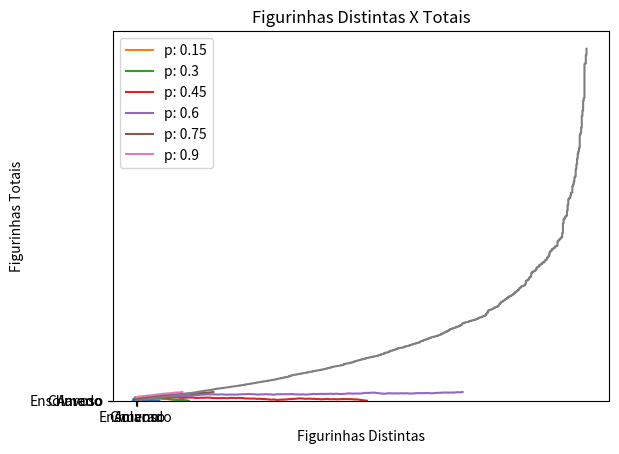

The matplotlib source for this figure:
# Bibliotecas Utilizadas:
import numpy as np
import matplotlib.pyplot as plt
import math

# Matriz de probabilidade de transição:
P_clima = [
    [.6, .3, .1],
    [.3, .4, .3],
    [.1, .3, .6]
]

# Inicialização de variáveis auxiliares:
nomes_estados = ['Ensolarado', 'Ameno', 'Chuvoso']
numeros_estados = [0, 1, 2]
estado_atual = 1  # ameno
passos = 30
contagem = [0, 0, 0]
tempos = []
historico = []

# Transição entre os estados;
for i in range(passos):
    tempos.append(i)
    historico.append(estado_atual)
    contagem[estado_atual] += 1
    estado_atual = np.random.choice(numeros_estados, p=P_clima[estado_atual])

# Gráfico das transições entre estados no tempo:
plt.plot(tempos, historico, '-o')
plt.xlabel('Tempo')
plt.ylabel('Estado')
plt.yticks(numeros_estados, nomes_estados)
plt.title('Tempo X Transição entre estados')
plt.show()

# Gráfico das contagens de cada estado:
plt.bar(numeros_estados, contagem)
plt.xlabel('Estado')
plt.ylabel('Número de visitas')
plt.xticks(numeros_estados, nomes_estados)
plt.title('Estados X Número de Visitas')

plt.show()

# Definição da quantidade máxima de fichas:
maximo = 100

# Definição das probabilidades de vitória a cada aposta:
probabilidades = [.15, .30, .45, .60, .75, .9]

# Testes com as diferentes probabilidades:
for i in range(len(probabilidades)):
    prob_vencer = probabilidades[i]
    qtd_fichas = 40
    tempo = 0
    lista_fichas = []
    lista_tempos = []
    while 0 < qtd_fichas < maximo:
        if np.random.uniform() <= prob_vencer:
            qtd_fichas += 1
        else:
            qtd_fichas -= 1
        lista_fichas.append(qtd_fichas)
        lista_tempos.append(tempo)
        tempo += 1
    plt.plot(lista_tempos, lista_fichas, label='p: ' + str(prob_vencer))
    plt.xlabel('Tempo')
    plt.ylabel('Número de Fichas')

plt.legend()
plt.show()

# Definição da quantidade máxima de fichas:
maximo = 100

# Definição da probabilidade de vitória a cada aposta e do número inicial de fichas:
prob_vencer = 0.52
fichas_iniciais = 50

# Definição da quantidade de iterações para simulação (quanto maior, mais preciso):
total_iteracoes = 200

# Inicialização da quantidade de derrotas obtidas por simulação:
total_derrotas_simuladas = 0

# Cômputo do percentual das ruínas na prática de acordo com o número de iterações:
for i in range(total_iteracoes):
    qtd_fichas = fichas_iniciais
    while 0 < qtd_fichas < maximo:
        if np.random.uniform() <= prob_vencer:
            qtd_fichas += 1
        else:
            qtd_fichas -= 1
    if qtd_fichas == 0:
        total_derrotas_simuladas += 1
percentual_derrotas_simuladas = total_derrotas_simuladas / total_iteracoes


# Cômputo do percentual das ruínas de forma teórica:
if prob_vencer != 0.5:
    percentual_derrotas_teoricas = \
        1 - (1 - ((1-prob_vencer)/prob_vencer)**fichas_iniciais) / (1-((1-prob_vencer)/prob_vencer) ** maximo)
else:
    percentual_derrotas_teoricas = \
        1 - fichas_iniciais / maximo

print('Valor Esperado Teórico: ruína em ', percentual_derrotas_teoricas * 100, '% dos casos')
print('Valor Computado na Prática ruína em :', percentual_derrotas_simuladas * 100, '% dos casos')

# Inicialização do primeiro estado:
estado_atual = 0

# Inicialização da contagem de figurinhas coletadas:
qtd_figurinhas_coletadas = 0

# Inicialização das listas para análise por gráfico:
lista_estados = []
lista_figurinhas = []

# Retirada das figurinhas até que todas sejam distintas:
while estado_atual != 670:
    lista_estados.append(estado_atual)
    lista_figurinhas.append(qtd_figurinhas_coletadas)
    if np.random.uniform() <= (670 - estado_atual) / 670:
        estado_atual += 1
    qtd_figurinhas_coletadas += 1

# Plotagem do gráfico para visualização da evolução:
plt.plot(lista_estados, lista_figurinhas)
plt.xlabel('Figurinhas Distintas')
plt.ylabel('Figurinhas Totais')
plt.title('Figurinhas Distintas X Totais')
plt.show()

# Inicialização da contagem de figurinhas coletadas:
qtd_figurinhas_coletadas = 0

# Definição do total de iterações:
total_iteracoes = 200

# Execução do mesmo código mas com mais iteraçẽos:
for _ in range(total_iteracoes):
    estado_atual = 0
    while estado_atual != 670:
        if np.random.uniform() <= (670 - estado_atual) / 670:
            estado_atual += 1
        qtd_figurinhas_coletadas += 1

# Cálculo da média das figurinhas coletadas / pacotes / gasto:
media_figurinhas = math.ceil(qtd_figurinhas_coletadas / total_iteracoes)
media_pacotes = math.ceil(media_figurinhas / 5)
media_gasto = media_pacotes * 4

# Comparação com o valor teórico:
print('Valor teórico: 4748 figurinhas = 950 pacotes = 3800 reais')
print('Valor simulado:', media_figurinhas, '=', media_pacotes, 'pacotes =', media_gasto, 'reais')
